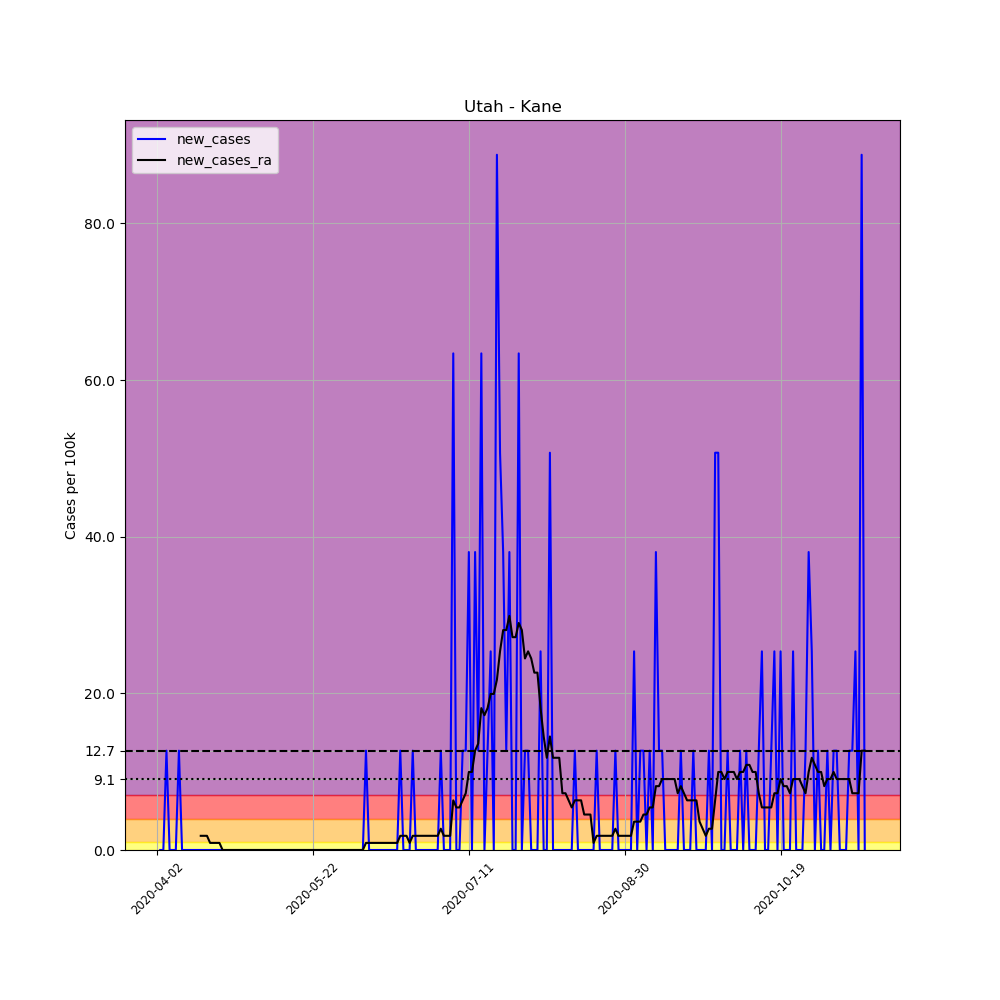

The file beside this chart, header and first rows:
, date, county, state, fips, cases, deaths, COUNTY, STNAME, CTYNAME, POPESTIMATE2019, per_100k, new_cases, new_cases_ra
539366, 2020-04-02, Kane, Utah, 49025, 1, 0, 25, Utah, Kane, 7886, 12.68, , 
539367, 2020-04-03, Kane, Utah, 49025, 1, 0, 25, Utah, Kane, 7886, 12.68, 0.0, 
539368, 2020-04-04, Kane, Utah, 49025, 1, 0, 25, Utah, Kane, 7886, 12.68, 0.0, 
539369, 2020-04-05, Kane, Utah, 49025, 2, 0, 25, Utah, Kane, 7886, 25.36, 12.68, 
539370, 2020-04-06, Kane, Utah, 49025, 2, 0, 25, Utah, Kane, 7886, 25.36, 0.0, 
539371, 2020-04-07, Kane, Utah, 49025, 2, 0, 25, Utah, Kane, 7886, 25.36, 0.0, 
539372, 2020-04-08, Kane, Utah, 49025, 2, 0, 25, Utah, Kane, 7886, 25.36, 0.0, 
539373, 2020-04-09, Kane, Utah, 49025, 3, 0, 25, Utah, Kane, 7886, 38.04, 12.68, 
539374, 2020-04-10, Kane, Utah, 49025, 3, 0, 25, Utah, Kane, 7886, 38.04, 0.0, 
539375, 2020-04-11, Kane, Utah, 49025, 3, 0, 25, Utah, Kane, 7886, 38.04, 0.0, 
539376, 2020-04-12, Kane, Utah, 49025, 3, 0, 25, Utah, Kane, 7886, 38.04, 0.0, 
539377, 2020-04-13, Kane, Utah, 49025, 3, 0, 25, Utah, Kane, 7886, 38.04, 0.0, 
539378, 2020-04-14, Kane, Utah, 49025, 3, 0, 25, Utah, Kane, 7886, 38.04, 0.0, 
539379, 2020-04-15, Kane, Utah, 49025, 3, 0, 25, Utah, Kane, 7886, 38.04, 0.0, 
539380, 2020-04-16, Kane, Utah, 49025, 3, 0, 25, Utah, Kane, 7886, 38.04, 0.0, 1.812
539381, 2020-04-17, Kane, Utah, 49025, 3, 0, 25, Utah, Kane, 7886, 38.04, 0.0, 1.812
539382, 2020-04-18, Kane, Utah, 49025, 3, 0, 25, Utah, Kane, 7886, 38.04, 0.0, 1.812
539383, 2020-04-19, Kane, Utah, 49025, 3, 0, 25, Utah, Kane, 7886, 38.04, 0.0, 0.9058
539384, 2020-04-20, Kane, Utah, 49025, 3, 0, 25, Utah, Kane, 7886, 38.04, 0.0, 0.9058
539385, 2020-04-21, Kane, Utah, 49025, 3, 0, 25, Utah, Kane, 7886, 38.04, 0.0, 0.9058
539386, 2020-04-22, Kane, Utah, 49025, 3, 0, 25, Utah, Kane, 7886, 38.04, 0.0, 0.9058
539387, 2020-04-23, Kane, Utah, 49025, 3, 0, 25, Utah, Kane, 7886, 38.04, 0.0, 0.0
539388, 2020-04-24, Kane, Utah, 49025, 3, 0, 25, Utah, Kane, 7886, 38.04, 0.0, 0.0
539389, 2020-04-25, Kane, Utah, 49025, 3, 0, 25, Utah, Kane, 7886, 38.04, 0.0, 0.0
539390, 2020-04-26, Kane, Utah, 49025, 3, 0, 25, Utah, Kane, 7886, 38.04, 0.0, 0.0
539391, 2020-04-27, Kane, Utah, 49025, 3, 0, 25, Utah, Kane, 7886, 38.04, 0.0, 0.0
539392, 2020-04-28, Kane, Utah, 49025, 3, 0, 25, Utah, Kane, 7886, 38.04, 0.0, 0.0
539393, 2020-04-29, Kane, Utah, 49025, 3, 0, 25, Utah, Kane, 7886, 38.04, 0.0, 0.0
539394, 2020-04-30, Kane, Utah, 49025, 3, 0, 25, Utah, Kane, 7886, 38.04, 0.0, 0.0
539395, 2020-05-01, Kane, Utah, 49025, 3, 0, 25, Utah, Kane, 7886, 38.04, 0.0, 0.0
539396, 2020-05-02, Kane, Utah, 49025, 3, 0, 25, Utah, Kane, 7886, 38.04, 0.0, 0.0
539397, 2020-05-03, Kane, Utah, 49025, 3, 0, 25, Utah, Kane, 7886, 38.04, 0.0, 0.0
539398, 2020-05-04, Kane, Utah, 49025, 3, 0, 25, Utah, Kane, 7886, 38.04, 0.0, 0.0
539399, 2020-05-05, Kane, Utah, 49025, 3, 0, 25, Utah, Kane, 7886, 38.04, 0.0, 0.0
539400, 2020-05-06, Kane, Utah, 49025, 3, 0, 25, Utah, Kane, 7886, 38.04, 0.0, 0.0
539401, 2020-05-07, Kane, Utah, 49025, 3, 0, 25, Utah, Kane, 7886, 38.04, 0.0, 0.0
539402, 2020-05-08, Kane, Utah, 49025, 3, 0, 25, Utah, Kane, 7886, 38.04, 0.0, 0.0
539403, 2020-05-09, Kane, Utah, 49025, 3, 0, 25, Utah, Kane, 7886, 38.04, 0.0, 0.0
539404, 2020-05-10, Kane, Utah, 49025, 3, 0, 25, Utah, Kane, 7886, 38.04, 0.0, 0.0
539405, 2020-05-11, Kane, Utah, 49025, 3, 0, 25, Utah, Kane, 7886, 38.04, 0.0, 0.0
539406, 2020-05-12, Kane, Utah, 49025, 3, 0, 25, Utah, Kane, 7886, 38.04, 0.0, 0.0
539407, 2020-05-13, Kane, Utah, 49025, 3, 0, 25, Utah, Kane, 7886, 38.04, 0.0, 0.0
539408, 2020-05-14, Kane, Utah, 49025, 3, 0, 25, Utah, Kane, 7886, 38.04, 0.0, 0.0
539409, 2020-05-15, Kane, Utah, 49025, 3, 0, 25, Utah, Kane, 7886, 38.04, 0.0, 0.0
539410, 2020-05-16, Kane, Utah, 49025, 3, 0, 25, Utah, Kane, 7886, 38.04, 0.0, 0.0
539411, 2020-05-17, Kane, Utah, 49025, 3, 0, 25, Utah, Kane, 7886, 38.04, 0.0, 0.0
539412, 2020-05-18, Kane, Utah, 49025, 3, 0, 25, Utah, Kane, 7886, 38.04, 0.0, 0.0
539413, 2020-05-19, Kane, Utah, 49025, 3, 0, 25, Utah, Kane, 7886, 38.04, 0.0, 0.0
539414, 2020-05-20, Kane, Utah, 49025, 3, 0, 25, Utah, Kane, 7886, 38.04, 0.0, 0.0
539415, 2020-05-21, Kane, Utah, 49025, 3, 0, 25, Utah, Kane, 7886, 38.04, 0.0, 0.0
539416, 2020-05-22, Kane, Utah, 49025, 3, 0, 25, Utah, Kane, 7886, 38.04, 0.0, 0.0
539417, 2020-05-23, Kane, Utah, 49025, 3, 0, 25, Utah, Kane, 7886, 38.04, 0.0, 0.0
539418, 2020-05-24, Kane, Utah, 49025, 3, 0, 25, Utah, Kane, 7886, 38.04, 0.0, 0.0
539419, 2020-05-25, Kane, Utah, 49025, 3, 0, 25, Utah, Kane, 7886, 38.04, 0.0, 0.0
539420, 2020-05-26, Kane, Utah, 49025, 3, 0, 25, Utah, Kane, 7886, 38.04, 0.0, 0.0
539421, 2020-05-27, Kane, Utah, 49025, 3, 0, 25, Utah, Kane, 7886, 38.04, 0.0, 0.0
539422, 2020-05-28, Kane, Utah, 49025, 3, 0, 25, Utah, Kane, 7886, 38.04, 0.0, 0.0
539423, 2020-05-29, Kane, Utah, 49025, 3, 0, 25, Utah, Kane, 7886, 38.04, 0.0, 0.0
539424, 2020-05-30, Kane, Utah, 49025, 3, 0, 25, Utah, Kane, 7886, 38.04, 0.0, 0.0
539425, 2020-05-31, Kane, Utah, 49025, 3, 0, 25, Utah, Kane, 7886, 38.04, 0.0, 0.0
... 168 more rows
